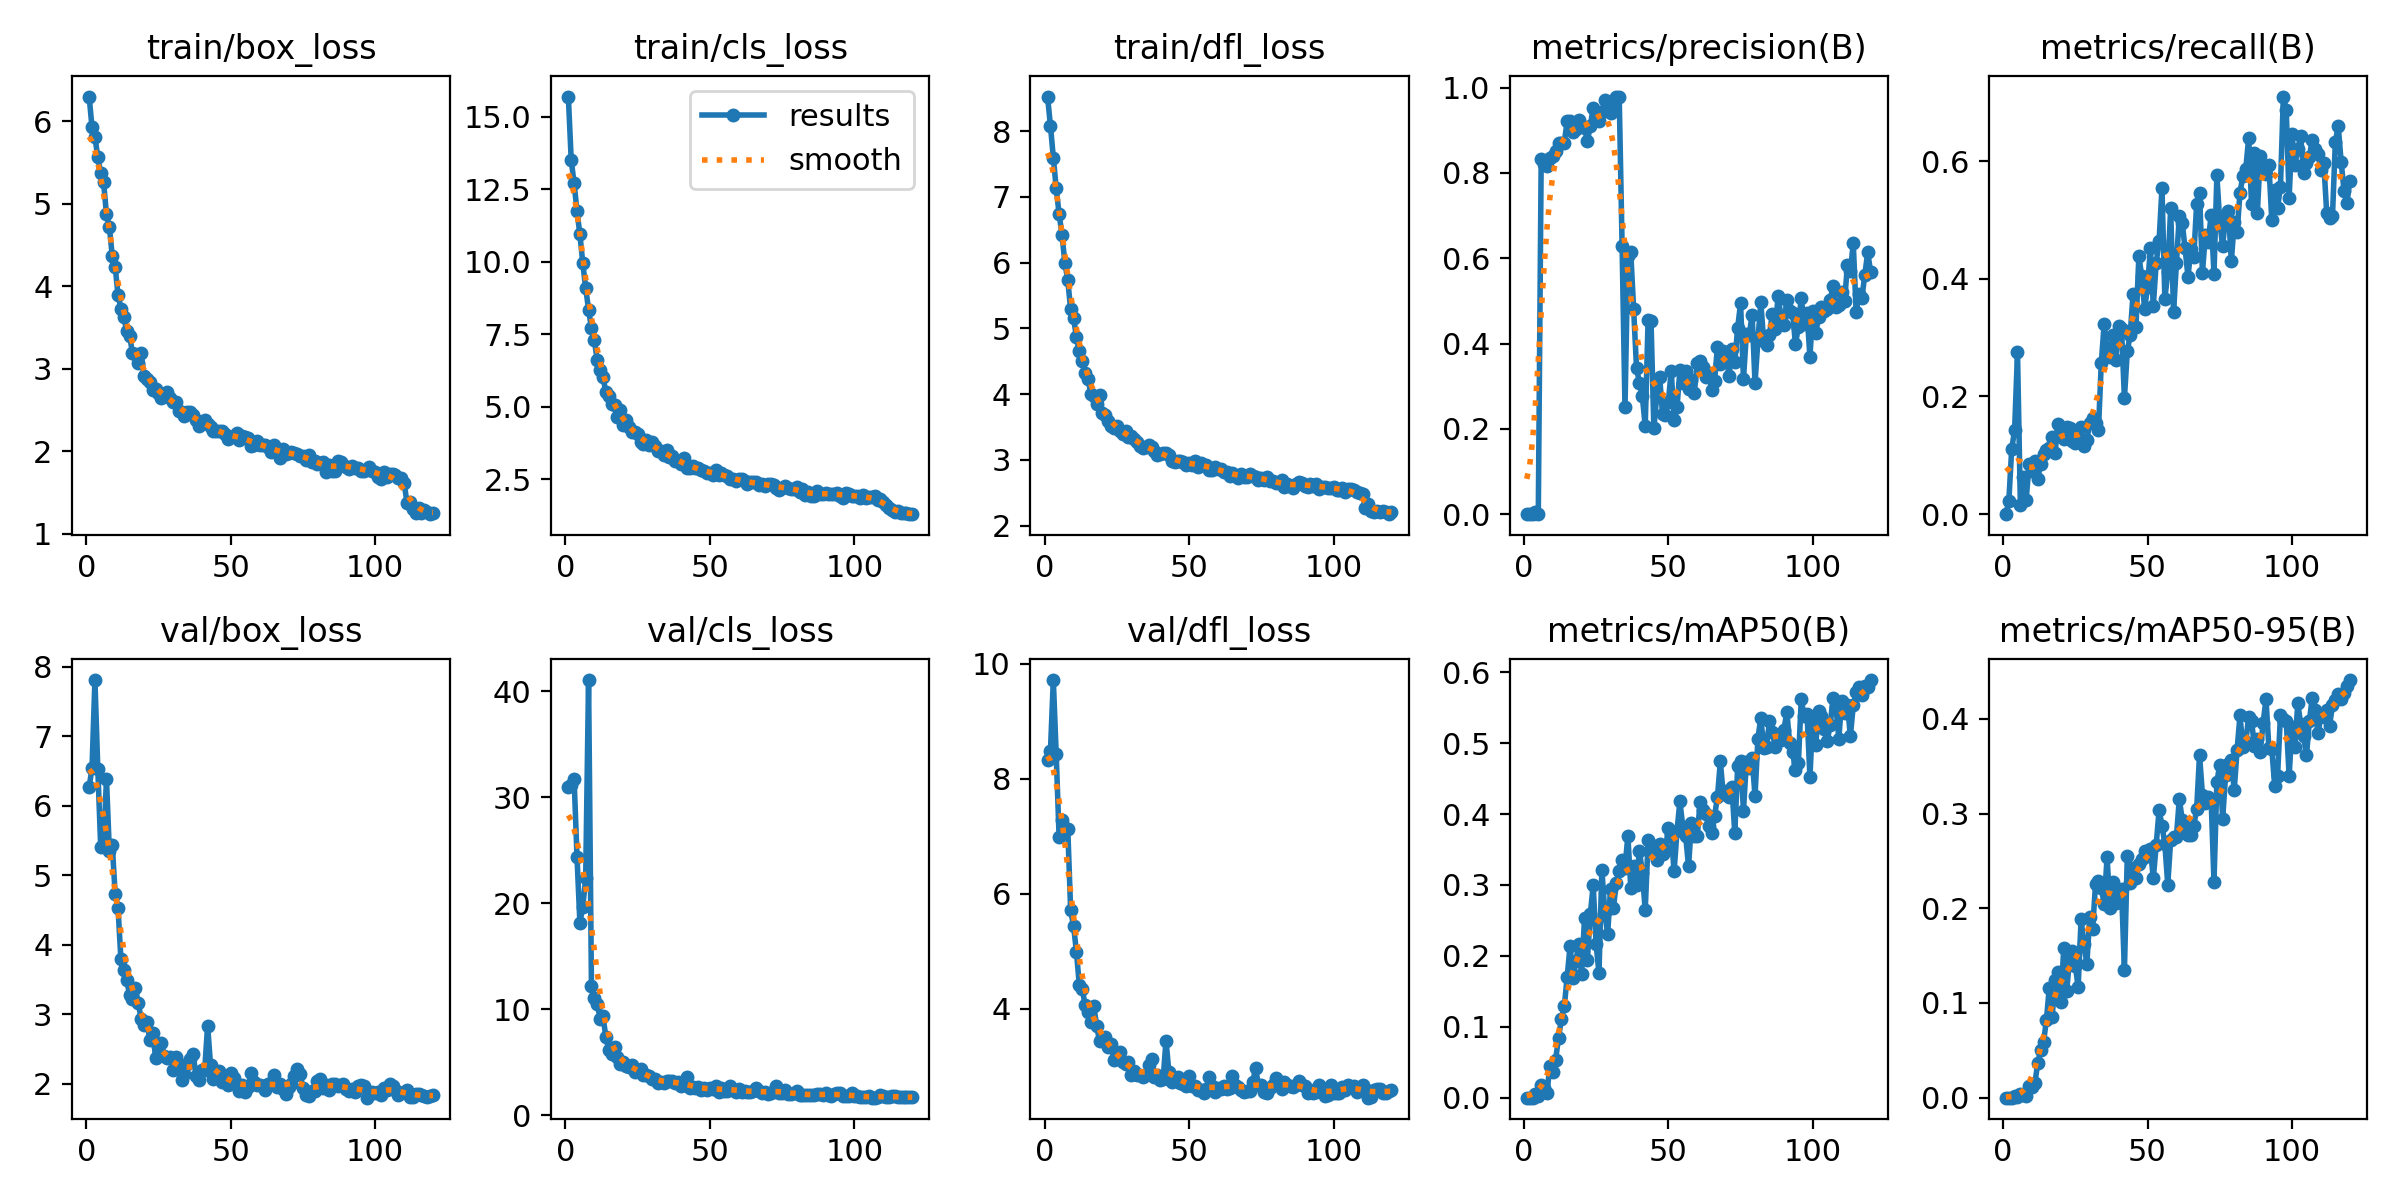

Source data for this figure (header and first rows):
epoch, time, train/box_loss, train/cls_loss, train/dfl_loss, metrics/precision(B), metrics/recall(B), metrics/mAP50(B), metrics/mAP50-95(B), val/box_loss, val/cls_loss, val/dfl_loss, lr/pg0, lr/pg1, lr/pg2
1, 410.9, 6.299, 15.7, 8.527, 0, 0, 0, 0, 6.27, 31.01, 8.324, 0.0003333, 0.0003333, 0.0003333
2, 852.1, 5.924, 13.5, 8.086, 1e-05, 0.02222, 1e-05, 0, 6.544, 31.19, 8.477, 0.0006721, 0.0006721, 0.0006721
3, 1279, 5.81, 12.71, 7.599, 0.0002, 0.1111, 0.00015, 2e-05, 7.81, 31.71, 9.718, 0.001005, 0.001005, 0.001005
4, 1709, 5.562, 11.75, 7.133, 0.00612, 0.1424, 0.00577, 0.0018, 6.534, 24.39, 8.426, 0.001084, 0.001084, 0.001084
5, 2134, 5.369, 10.95, 6.741, 0.00142, 0.2747, 0.00304, 0.0008, 5.41, 18.17, 6.995, 0.001074, 0.001074, 0.001074
6, 2564, 5.26, 9.953, 6.425, 0.8334, 0.01515, 0.01841, 0.00372, 5.429, 19.7, 7.278, 0.001065, 0.001065, 0.001065
7, 2989, 4.869, 9.097, 5.997, 0.8211, 0.06364, 0.01318, 0.00268, 6.382, 22.36, 7.107, 0.001056, 0.001056, 0.001056
8, 3408, 4.716, 8.354, 5.734, 0.8161, 0.02424, 0.00636, 0.00186, 5.347, 41.08, 7.133, 0.001047, 0.001047, 0.001047
9, 3826, 4.368, 7.699, 5.288, 0.835, 0.08485, 0.04439, 0.01188, 5.436, 12.17, 5.709, 0.001038, 0.001038, 0.001038
10, 4255, 4.238, 7.296, 5.164, 0.8391, 0.07273, 0.0358, 0.01145, 4.736, 11.07, 5.44, 0.001029, 0.001029, 0.001029
11, 4673, 3.894, 6.602, 4.862, 0.8506, 0.09091, 0.05375, 0.01498, 4.522, 10.54, 4.989, 0.001019, 0.001019, 0.001019
12, 5093, 3.729, 6.275, 4.648, 0.8711, 0.06061, 0.08419, 0.0364, 3.79, 9.095, 4.408, 0.00101, 0.00101, 0.00101
13, 5511, 3.626, 6.014, 4.504, 0.8708, 0.08485, 0.111, 0.05016, 3.631, 9.332, 4.346, 0.001001, 0.001001, 0.001001
14, 5928, 3.456, 5.495, 4.325, 0.8713, 0.103, 0.1289, 0.05837, 3.486, 7.346, 4.063, 0.0009918, 0.0009918, 0.0009918
15, 6348, 3.399, 5.363, 4.229, 0.9221, 0.1092, 0.1704, 0.08185, 3.283, 6.169, 3.935, 0.0009827, 0.0009827, 0.0009827
16, 6765, 3.189, 5.088, 4.006, 0.9208, 0.1121, 0.2144, 0.116, 3.217, 5.792, 3.76, 0.0009735, 0.0009735, 0.0009735
17, 7184, 3.182, 5.056, 3.976, 0.895, 0.1303, 0.1687, 0.08559, 3.376, 6.453, 4.041, 0.0009643, 0.0009643, 0.0009643
18, 7604, 3.068, 4.646, 3.854, 0.9021, 0.1042, 0.1925, 0.1237, 3.162, 5.519, 3.703, 0.0009552, 0.0009552, 0.0009552
19, 8026, 3.188, 4.884, 3.989, 0.9238, 0.1528, 0.2165, 0.1322, 2.93, 4.877, 3.43, 0.000946, 0.000946, 0.000946
20, 8442, 2.909, 4.381, 3.709, 0.9097, 0.1454, 0.1744, 0.1009, 2.84, 5.048, 3.485, 0.0009369, 0.0009369, 0.0009369
21, 8862, 2.869, 4.527, 3.682, 0.9053, 0.1273, 0.2537, 0.1578, 2.893, 4.62, 3.501, 0.0009277, 0.0009277, 0.0009277
22, 9280, 2.837, 4.284, 3.594, 0.8751, 0.1485, 0.1949, 0.1128, 2.63, 4.553, 3.339, 0.0009185, 0.0009185, 0.0009185
23, 9699, 2.746, 4.115, 3.514, 0.9106, 0.1461, 0.2585, 0.1448, 2.729, 4.772, 3.389, 0.0009094, 0.0009094, 0.0009094
24, 10113, 2.755, 4.14, 3.487, 0.9521, 0.1251, 0.2999, 0.1543, 2.375, 4.129, 3.102, 0.0009002, 0.0009002, 0.0009002
25, 10531, 2.704, 4.071, 3.509, 0.9319, 0.1212, 0.2167, 0.1395, 2.556, 4.174, 3.204, 0.000891, 0.000891, 0.000891
26, 10948, 2.643, 3.791, 3.438, 0.9223, 0.1273, 0.1755, 0.1166, 2.583, 4.387, 3.246, 0.0008819, 0.0008819, 0.0008819
27, 11368, 2.693, 3.71, 3.4, 0.9433, 0.1485, 0.3218, 0.1881, 2.403, 3.821, 3.066, 0.0008727, 0.0008727, 0.0008727
28, 11784, 2.718, 3.857, 3.443, 0.9708, 0.1152, 0.2625, 0.1627, 2.368, 3.806, 3.043, 0.0008635, 0.0008635, 0.0008635
29, 12203, 2.648, 3.672, 3.355, 0.9445, 0.1263, 0.2307, 0.1412, 2.385, 3.722, 3.071, 0.0008544, 0.0008544, 0.0008544
30, 12621, 2.596, 3.775, 3.357, 0.9399, 0.1545, 0.2948, 0.1907, 2.202, 3.465, 2.838, 0.0008452, 0.0008452, 0.0008452
31, 13036, 2.6, 3.642, 3.322, 0.9595, 0.1636, 0.268, 0.1781, 2.391, 3.421, 2.913, 0.000836, 0.000836, 0.000836
32, 13451, 2.481, 3.468, 3.272, 0.979, 0.1551, 0.3029, 0.2252, 2.208, 3.036, 2.838, 0.0008269, 0.0008269, 0.0008269
33, 13869, 2.475, 3.471, 3.216, 0.9784, 0.1424, 0.3194, 0.2285, 2.047, 3.109, 2.853, 0.0008177, 0.0008177, 0.0008177
34, 14290, 2.429, 3.336, 3.179, 0.6298, 0.2569, 0.3348, 0.2215, 2.14, 3.037, 2.81, 0.0008085, 0.0008085, 0.0008085
35, 14705, 2.48, 3.491, 3.192, 0.2511, 0.3236, 0.3244, 0.2044, 2.285, 3.193, 2.839, 0.0007994, 0.0007994, 0.0007994
36, 15121, 2.471, 3.271, 3.224, 0.6045, 0.28, 0.3695, 0.254, 2.356, 3.267, 3.013, 0.0007902, 0.0007902, 0.0007902
37, 15541, 2.444, 3.296, 3.189, 0.6137, 0.2677, 0.2962, 0.2001, 2.422, 3.27, 3.127, 0.000781, 0.000781, 0.000781
38, 15957, 2.379, 3.129, 3.13, 0.4798, 0.305, 0.3263, 0.2276, 2.115, 3.076, 2.809, 0.0007719, 0.0007719, 0.0007719
39, 16372, 2.303, 3.13, 3.076, 0.342, 0.2616, 0.3004, 0.206, 2.056, 3.162, 2.837, 0.0007627, 0.0007627, 0.0007627
40, 16790, 2.344, 3.025, 3.083, 0.3086, 0.3193, 0.3486, 0.2069, 2.199, 2.755, 2.76, 0.0007535, 0.0007535, 0.0007535
41, 17203, 2.377, 3.225, 3.099, 0.2764, 0.3151, 0.3174, 0.2207, 2.201, 2.837, 2.774, 0.0007444, 0.0007444, 0.0007444
42, 17619, 2.328, 2.885, 3.109, 0.2067, 0.1973, 0.2643, 0.1345, 2.838, 3.611, 3.444, 0.0007352, 0.0007352, 0.0007352
43, 18039, 2.288, 2.877, 3.072, 0.4555, 0.2768, 0.3633, 0.2552, 2.276, 2.616, 2.892, 0.000726, 0.000726, 0.000726
44, 18457, 2.247, 2.945, 2.978, 0.4538, 0.305, 0.3483, 0.227, 2.068, 2.628, 2.729, 0.0007169, 0.0007169, 0.0007169
45, 18873, 2.249, 2.888, 2.966, 0.2009, 0.3748, 0.3555, 0.2421, 2.147, 2.62, 2.764, 0.0007077, 0.0007077, 0.0007077
46, 19289, 2.25, 2.886, 2.986, 0.2782, 0.3182, 0.3355, 0.2314, 2.177, 2.672, 2.817, 0.0006985, 0.0006985, 0.0006985
47, 19703, 2.241, 2.821, 2.988, 0.3207, 0.4384, 0.3571, 0.2468, 2.024, 2.417, 2.7, 0.0006894, 0.0006894, 0.0006894
48, 20118, 2.207, 2.783, 2.963, 0.2349, 0.404, 0.3438, 0.2523, 2.066, 2.58, 2.688, 0.0006802, 0.0006802, 0.0006802
49, 20532, 2.149, 2.697, 2.922, 0.2336, 0.3482, 0.3499, 0.2601, 1.985, 2.386, 2.646, 0.000671, 0.000671, 0.000671
50, 20949, 2.176, 2.72, 2.957, 0.2627, 0.3868, 0.3797, 0.2552, 2.156, 2.535, 2.832, 0.0006619, 0.0006619, 0.0006619
51, 21363, 2.18, 2.659, 2.919, 0.336, 0.4515, 0.3715, 0.2626, 2.078, 2.504, 2.658, 0.0006527, 0.0006527, 0.0006527
52, 21779, 2.224, 2.804, 2.98, 0.2198, 0.3535, 0.3196, 0.2316, 1.986, 2.751, 2.646, 0.0006435, 0.0006435, 0.0006435
53, 22194, 2.135, 2.635, 2.887, 0.2502, 0.4274, 0.3757, 0.267, 1.892, 2.189, 2.576, 0.0006344, 0.0006344, 0.0006344
54, 22612, 2.179, 2.699, 2.945, 0.3369, 0.4647, 0.418, 0.3035, 1.978, 2.549, 2.582, 0.0006252, 0.0006252, 0.0006252
55, 23026, 2.175, 2.652, 2.924, 0.3069, 0.554, 0.3823, 0.2873, 1.887, 2.314, 2.528, 0.000616, 0.000616, 0.000616
56, 23439, 2.156, 2.597, 2.919, 0.3353, 0.3657, 0.3688, 0.2676, 1.948, 2.34, 2.607, 0.0006069, 0.0006069, 0.0006069
57, 23858, 2.062, 2.512, 2.852, 0.2927, 0.4111, 0.3263, 0.2248, 2.158, 2.806, 2.807, 0.0005977, 0.0005977, 0.0005977
58, 24274, 2.078, 2.509, 2.848, 0.3144, 0.5195, 0.3878, 0.2716, 2.024, 2.398, 2.662, 0.0005886, 0.0005886, 0.0005886
59, 24693, 2.122, 2.423, 2.89, 0.2847, 0.3434, 0.3695, 0.2749, 1.978, 2.185, 2.548, 0.0005794, 0.0005794, 0.0005794
60, 25113, 2.078, 2.497, 2.863, 0.3547, 0.4262, 0.3684, 0.2755, 1.985, 2.523, 2.618, 0.0005702, 0.0005702, 0.0005702
... 60 more rows
